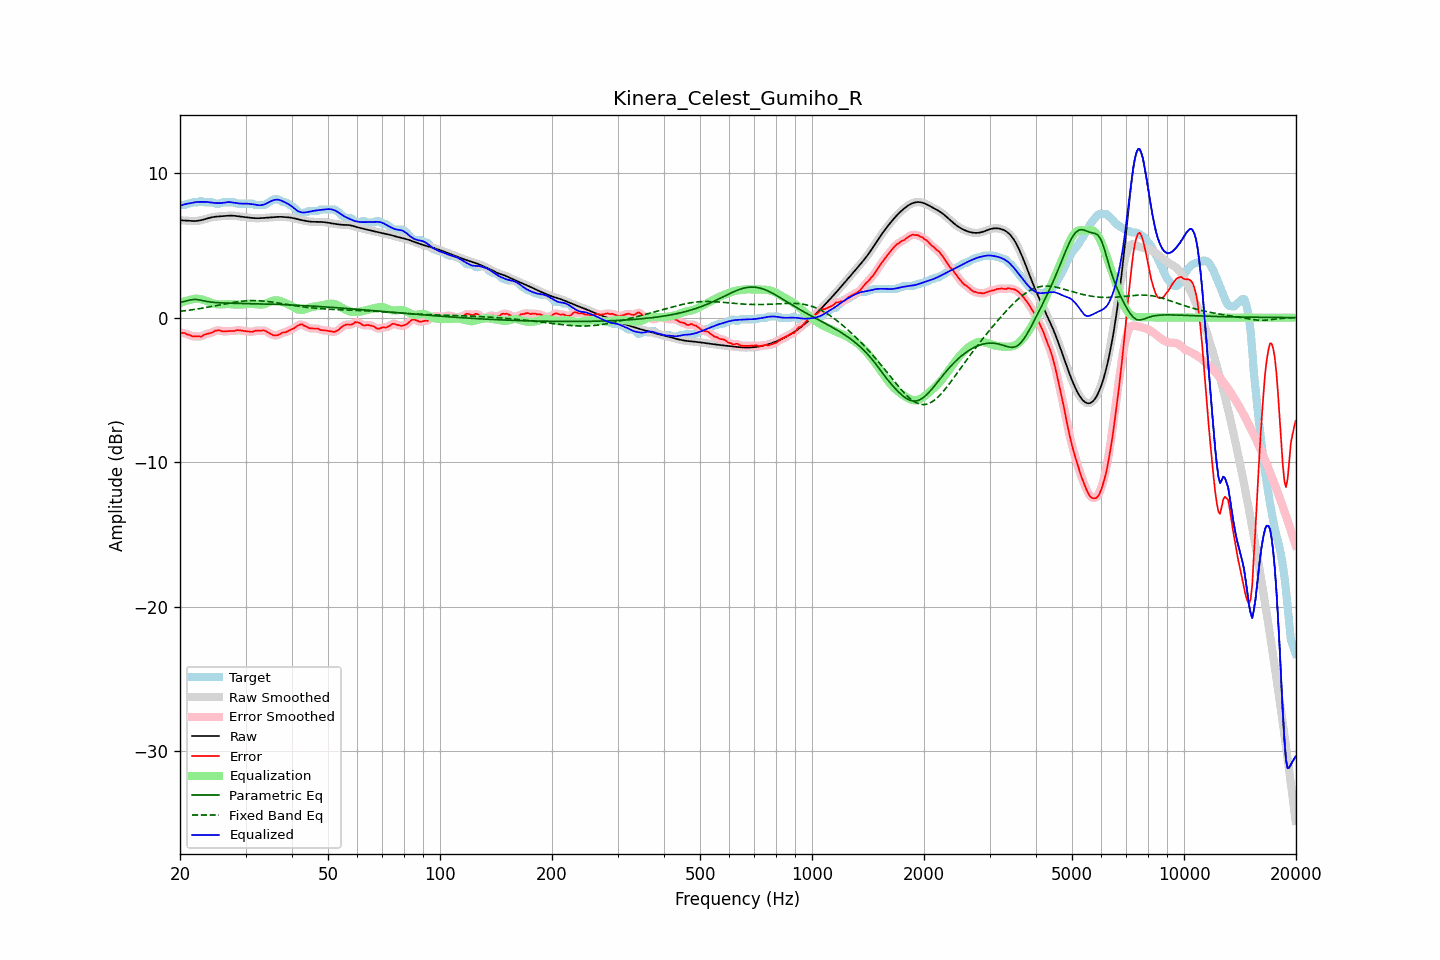

The table this chart was drawn from, first rows:
frequency, raw, error, smoothed, error_smoothed, equalization, parametric_eq, fixed_band_eq, equalized_raw, equalized_smoothed, target
20.00, 6.73, -1.05, 6.73, -1.05, 1.00, 1.04, 0.43, 7.73, 7.73, 7.78
20.20, 6.73, -1.06, 6.73, -1.05, 1.05, 1.07, 0.45, 7.78, 7.77, 7.78
20.40, 6.72, -1.06, 6.72, -1.07, 1.09, 1.10, 0.46, 7.81, 7.81, 7.78
20.61, 6.72, -1.07, 6.72, -1.09, 1.13, 1.13, 0.47, 7.85, 7.85, 7.78
20.81, 6.71, -1.15, 6.71, -1.13, 1.16, 1.16, 0.49, 7.87, 7.87, 7.85
21.02, 6.70, -1.18, 6.70, -1.17, 1.19, 1.19, 0.50, 7.89, 7.89, 7.88
21.23, 6.69, -1.20, 6.69, -1.22, 1.22, 1.21, 0.52, 7.91, 7.91, 7.89
21.44, 6.68, -1.26, 6.68, -1.26, 1.24, 1.23, 0.53, 7.93, 7.93, 7.94
21.66, 6.68, -1.30, 6.68, -1.29, 1.27, 1.25, 0.55, 7.95, 7.95, 7.98
21.87, 6.68, -1.30, 6.68, -1.31, 1.30, 1.25, 0.57, 7.98, 7.98, 7.98
22.09, 6.68, -1.30, 6.68, -1.30, 1.31, 1.25, 0.58, 7.99, 7.99, 7.98
22.31, 6.70, -1.29, 6.70, -1.30, 1.31, 1.24, 0.60, 8.00, 8.00, 7.98
22.54, 6.71, -1.28, 6.71, -1.31, 1.29, 1.22, 0.62, 8.01, 8.01, 8.00
22.76, 6.74, -1.33, 6.74, -1.29, 1.27, 1.20, 0.64, 8.01, 8.01, 8.07
22.99, 6.76, -1.27, 6.76, -1.26, 1.25, 1.18, 0.66, 8.01, 8.01, 8.04
23.22, 6.80, -1.19, 6.80, -1.21, 1.21, 1.15, 0.67, 8.01, 8.01, 7.98
23.45, 6.83, -1.15, 6.83, -1.15, 1.18, 1.13, 0.69, 8.01, 8.01, 7.98
23.69, 6.86, -1.12, 6.86, -1.12, 1.14, 1.11, 0.71, 8.00, 8.00, 7.98
23.92, 6.89, -1.09, 6.89, -1.09, 1.09, 1.09, 0.73, 7.98, 7.98, 7.98
24.16, 6.92, -1.06, 6.92, -1.07, 1.04, 1.08, 0.76, 7.96, 7.96, 7.98
24.40, 6.95, -1.04, 6.95, -1.02, 1.00, 1.07, 0.78, 7.94, 7.94, 7.98
24.65, 6.96, -0.98, 6.96, -0.97, 0.97, 1.05, 0.80, 7.93, 7.93, 7.95
24.89, 6.98, -0.90, 6.98, -0.93, 0.94, 1.04, 0.82, 7.92, 7.92, 7.88
25.14, 6.99, -0.89, 6.99, -0.89, 0.93, 1.04, 0.84, 7.92, 7.92, 7.88
25.39, 7.00, -0.88, 7.00, -0.88, 0.92, 1.03, 0.86, 7.92, 7.92, 7.88
25.65, 7.01, -0.89, 7.01, -0.91, 0.91, 1.02, 0.88, 7.92, 7.92, 7.90
25.91, 7.02, -0.94, 7.02, -0.93, 0.91, 1.02, 0.91, 7.93, 7.93, 7.96
26.16, 7.02, -0.96, 7.02, -0.95, 0.92, 1.01, 0.93, 7.94, 7.95, 7.98
26.43, 7.03, -0.95, 7.03, -0.95, 0.93, 1.01, 0.95, 7.96, 7.96, 7.98
26.69, 7.04, -0.94, 7.04, -0.94, 0.94, 1.00, 0.97, 7.98, 7.98, 7.98
26.96, 7.05, -0.93, 7.05, -0.93, 0.94, 1.00, 0.99, 7.99, 7.99, 7.98
27.23, 7.05, -0.93, 7.05, -0.93, 0.94, 1.00, 1.01, 7.99, 7.99, 7.98
27.50, 7.05, -0.93, 7.05, -0.93, 0.92, 0.99, 1.03, 7.98, 7.98, 7.98
27.77, 7.05, -0.93, 7.05, -0.93, 0.91, 0.99, 1.05, 7.96, 7.96, 7.98
28.05, 7.04, -0.93, 7.04, -0.91, 0.90, 0.99, 1.07, 7.94, 7.94, 7.97
28.33, 7.03, -0.87, 7.03, -0.89, 0.90, 0.99, 1.08, 7.93, 7.93, 7.90
28.62, 7.02, -0.87, 7.02, -0.87, 0.89, 0.98, 1.10, 7.91, 7.91, 7.88
28.90, 7.00, -0.88, 7.00, -0.88, 0.89, 0.98, 1.11, 7.90, 7.90, 7.88
29.19, 6.99, -0.90, 6.99, -0.89, 0.90, 0.98, 1.13, 7.89, 7.89, 7.88
29.48, 6.97, -0.91, 6.97, -0.91, 0.91, 0.98, 1.14, 7.88, 7.88, 7.88
29.78, 6.96, -0.92, 6.96, -0.92, 0.92, 0.98, 1.15, 7.88, 7.88, 7.88
30.08, 6.94, -0.94, 6.94, -0.94, 0.94, 0.97, 1.16, 7.88, 7.88, 7.88
30.38, 6.93, -0.95, 6.93, -0.95, 0.95, 0.97, 1.16, 7.88, 7.88, 7.88
30.68, 6.92, -0.97, 6.92, -0.97, 0.96, 0.97, 1.17, 7.87, 7.87, 7.88
30.99, 6.91, -0.98, 6.91, -0.98, 0.96, 0.97, 1.17, 7.86, 7.86, 7.88
31.30, 6.89, -0.99, 6.89, -0.97, 0.95, 0.96, 1.17, 7.85, 7.85, 7.88
31.61, 6.88, -0.95, 6.88, -0.95, 0.94, 0.96, 1.18, 7.83, 7.83, 7.83
31.93, 6.88, -0.90, 6.88, -0.92, 0.93, 0.96, 1.17, 7.81, 7.81, 7.78
32.24, 6.88, -0.91, 6.88, -0.90, 0.91, 0.96, 1.17, 7.79, 7.79, 7.78
32.57, 6.88, -0.91, 6.88, -0.90, 0.90, 0.95, 1.17, 7.78, 7.78, 7.78
32.89, 6.88, -0.90, 6.88, -0.90, 0.89, 0.95, 1.16, 7.77, 7.77, 7.78
33.22, 6.89, -0.90, 6.89, -0.89, 0.90, 0.95, 1.15, 7.79, 7.79, 7.78
33.55, 6.90, -0.89, 6.90, -0.90, 0.92, 0.94, 1.14, 7.82, 7.82, 7.78
33.89, 6.90, -0.92, 6.90, -0.92, 0.95, 0.94, 1.13, 7.86, 7.86, 7.82
34.23, 6.91, -0.98, 6.91, -0.97, 1.00, 0.94, 1.12, 7.91, 7.91, 7.89
34.57, 6.92, -1.04, 6.92, -1.03, 1.05, 0.94, 1.11, 7.97, 7.97, 7.96
34.92, 6.93, -1.10, 6.93, -1.10, 1.10, 0.93, 1.09, 8.03, 8.03, 8.03
35.27, 6.94, -1.16, 6.94, -1.16, 1.14, 0.93, 1.08, 8.08, 8.08, 8.10
35.62, 6.94, -1.22, 6.94, -1.21, 1.18, 0.92, 1.06, 8.12, 8.12, 8.17
35.97, 6.95, -1.23, 6.95, -1.23, 1.20, 0.92, 1.04, 8.15, 8.15, 8.18
... 635 more rows
